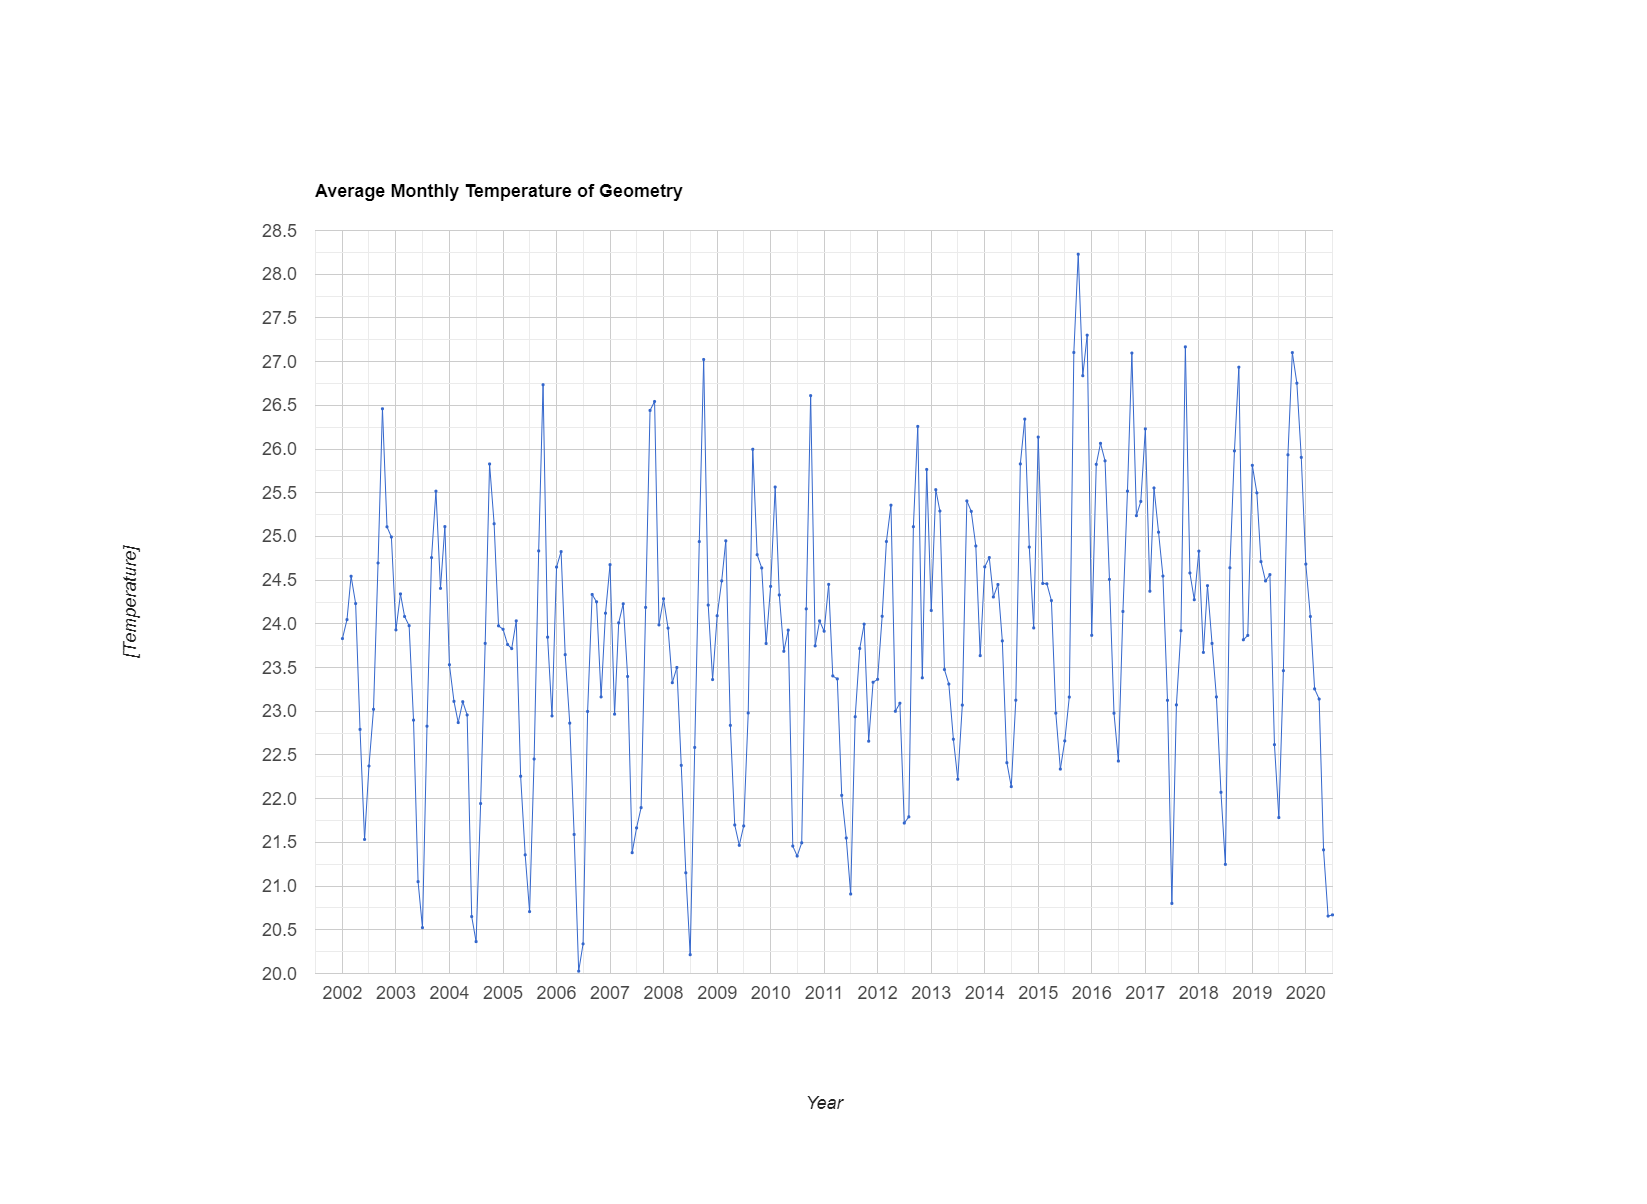

The file beside this chart, header and first rows:
system:time_start, undefined
Jan 1, 2002, 23.83
Feb 1, 2002, 24.05
Mar 1, 2002, 24.55
Apr 1, 2002, 24.23
May 1, 2002, 22.79
Jun 1, 2002, 21.53
Jul 1, 2002, 22.37
Aug 1, 2002, 23.02
Sep 1, 2002, 24.7
Oct 1, 2002, 26.46
Nov 1, 2002, 25.11
Dec 1, 2002, 24.99
Jan 1, 2003, 23.93
Feb 1, 2003, 24.34
Mar 1, 2003, 24.08
Apr 1, 2003, 23.98
May 1, 2003, 22.9
Jun 1, 2003, 21.05
Jul 1, 2003, 20.52
Aug 1, 2003, 22.83
Sep 1, 2003, 24.76
Oct 1, 2003, 25.52
Nov 1, 2003, 24.41
Dec 1, 2003, 25.11
Jan 1, 2004, 23.53
Feb 1, 2004, 23.11
Mar 1, 2004, 22.87
Apr 1, 2004, 23.11
May 1, 2004, 22.96
Jun 1, 2004, 20.65
Jul 1, 2004, 20.36
Aug 1, 2004, 21.94
Sep 1, 2004, 23.78
Oct 1, 2004, 25.83
Nov 1, 2004, 25.14
Dec 1, 2004, 23.98
Jan 1, 2005, 23.94
Feb 1, 2005, 23.76
Mar 1, 2005, 23.72
Apr 1, 2005, 24.03
May 1, 2005, 22.26
Jun 1, 2005, 21.36
Jul 1, 2005, 20.71
Aug 1, 2005, 22.45
Sep 1, 2005, 24.83
Oct 1, 2005, 26.74
Nov 1, 2005, 23.85
Dec 1, 2005, 22.95
Jan 1, 2006, 24.65
Feb 1, 2006, 24.83
Mar 1, 2006, 23.65
Apr 1, 2006, 22.86
May 1, 2006, 21.59
Jun 1, 2006, 20.03
Jul 1, 2006, 20.34
Aug 1, 2006, 23
Sep 1, 2006, 24.34
Oct 1, 2006, 24.25
Nov 1, 2006, 23.16
Dec 1, 2006, 24.12
... 163 more rows
